Run: headless pygame with SDL's dummy video driver; simulated clock (each Clock.tick advances the game by its frame time, no real sleeping); random seed 0; keys injected as events and as key.get_pressed() state; no mouse input.
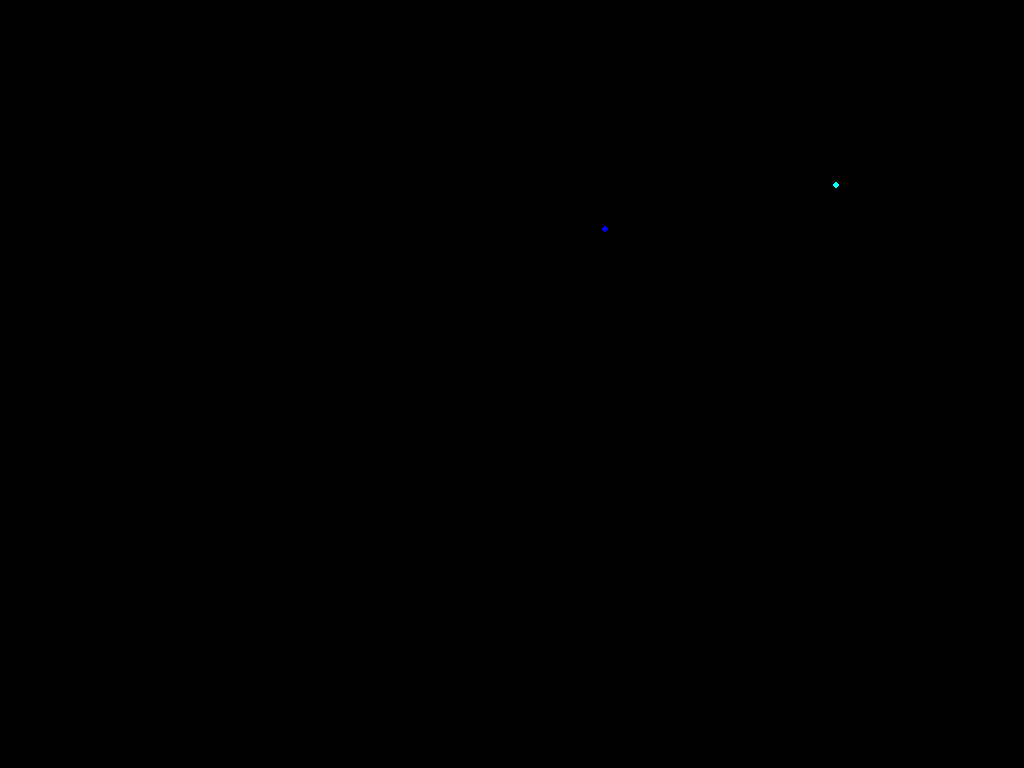
Frame 1 of 4 · flips 1–60 · no input
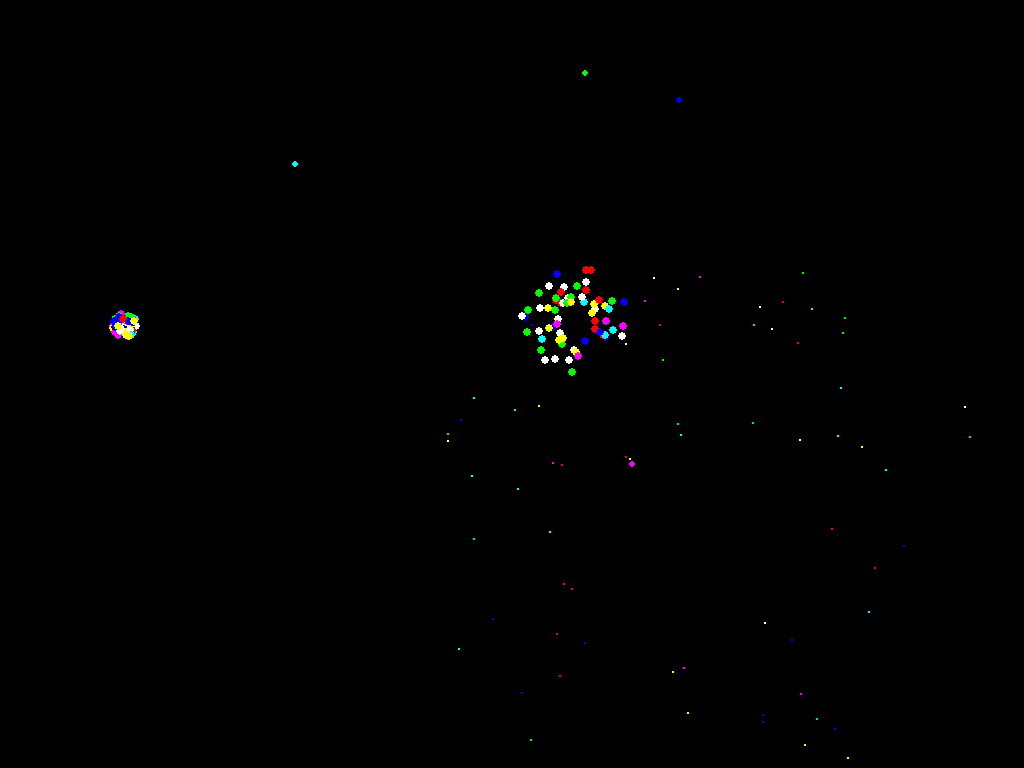
Frame 2 of 4 · flips 61–180 · tapped SPACE, RETURN · held RIGHT (→), D
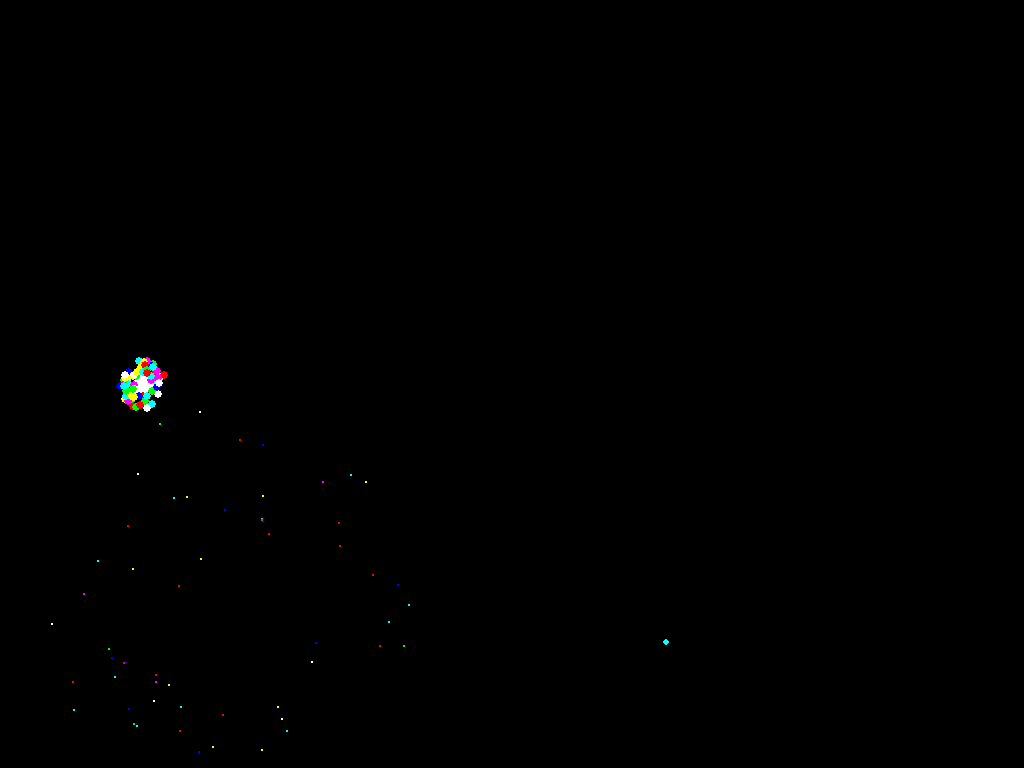
Frame 3 of 4 · flips 181–300 · held DOWN (↓), S
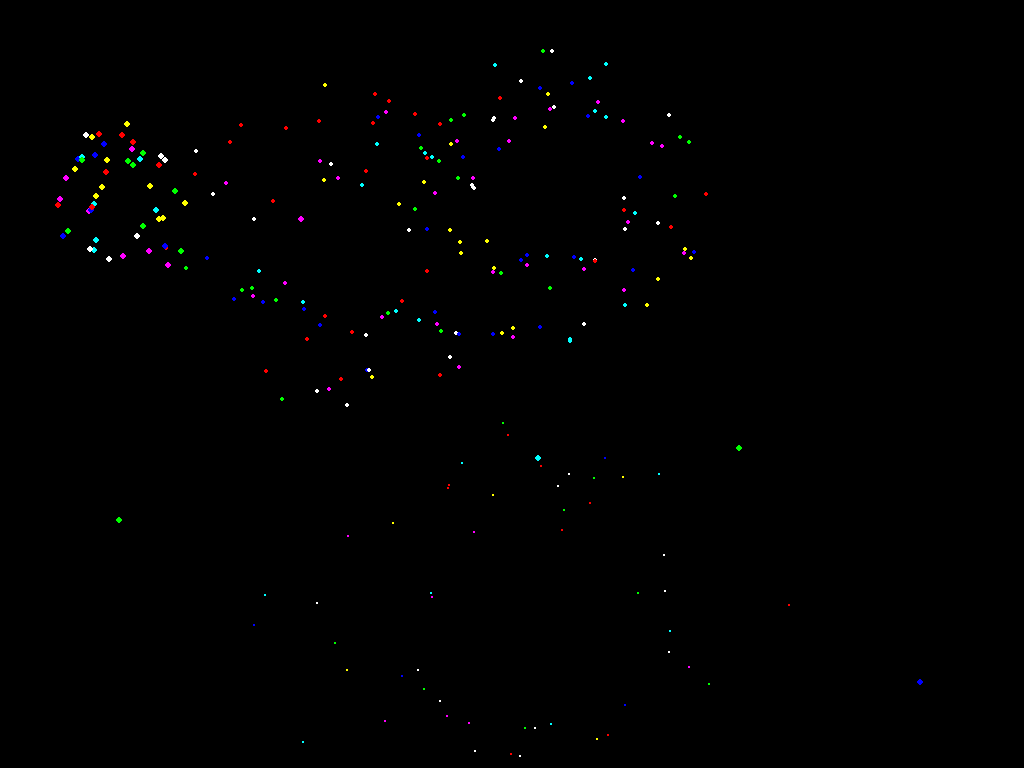
Frame 4 of 4 · flips 301–420 · held LEFT (←), A, UP (↑), W

The pygame program that drew these frames:

import pygame
import random
import math
import time

# Initialize pygame
pygame.init()

# Screen settings
screen = pygame.display.set_mode((0, 0), pygame.FULLSCREEN)
WIDTH, HEIGHT = screen.get_size()
pygame.display.set_caption("Firework Simulation")

# Colors
COLORS = [(255, 0, 0), (0, 255, 0), (0, 0, 255), (255, 255, 0), (255, 0, 255), (0, 255, 255), (255, 255, 255)]
GRAVITY = 0.3  # Gravity pulling particles downward

class Rocket:
    def __init__(self, x, y):
        self.x = x
        self.y = y
        self.dy = -random.uniform(8, 12)  # Speed going up
        self.color = random.choice(COLORS)
        self.exploded = False

    def update(self):
        if not self.exploded:
            self.y += 3 * self.dy  # Move up
            self.dy += GRAVITY  # Apply gravity
            if self.dy >= 0:  # When it starts falling, explode
                self.exploded = True
                return Firework(self.x, self.y)
        return None

    def draw(self, screen):
        if not self.exploded:
            pygame.draw.circle(screen, self.color, (int(self.x), int(self.y)), 3)

class Firework:
    def __init__(self, x, y):
        self.x = x
        self.y = y
        self.particles = []
        self.create_particles()
        self.flash = 5  # Initial flash duration

    def create_particles(self):
        for _ in range(random.randint(50,100)):  # 50 particles per firework
            angle = random.uniform(0, 2 * math.pi)
            speed = random.uniform(2, 6)
            dx = math.cos(angle) * speed
            dy = math.sin(angle) * speed
            color = random.choice(COLORS)
            self.particles.append([self.x, self.y, dx, dy, color, 100])  # (x, y, dx, dy, color, lifespan)

    def update(self):
        if self.flash > 0:
            self.flash -= 1  # Reduce flash effect
        for particle in self.particles:
            particle[0] += particle[2]  # Update x position
            particle[1] += particle[3]  # Update y position
            particle[3] += GRAVITY  # Apply gravity to y velocity
            particle[5] -= 2  # Decrease lifespan
        self.particles = [p for p in self.particles if p[5] > 0]

    def draw(self, screen):
        if self.flash > 0:
            pygame.draw.circle(screen, (255, 255, 255), (int(self.x), int(self.y)), 10)  # Flash effect
        for particle in self.particles:
            pygame.draw.circle(screen, particle[4], (int(particle[0]), int(particle[1])), max(1, particle[5] // 20))

# Main loop
running = True
rockets = []
fireworks = []
clock = pygame.time.Clock()

while running:
    screen.fill((0, 0, 0))  # Clear screen
    
    for event in pygame.event.get():
        if event.type == pygame.QUIT:
            running = False
        elif event.type == pygame.KEYDOWN and event.key == pygame.K_ESCAPE:
            running = False

    if random.random() < 0.05:  # Randomly launch a rocket
        rockets.append(Rocket(random.randint(100, WIDTH - 100), HEIGHT))

    for rocket in rockets[:]:
        new_firework = rocket.update()
        if new_firework:
            fireworks.append(new_firework)
            rockets.remove(rocket)
        else:
            rocket.draw(screen)

    for firework in fireworks:
        firework.update()
        firework.draw(screen)

    fireworks = [fw for fw in fireworks if fw.particles]  # Remove finished fireworks
    
    pygame.display.flip()
    clock.tick(30)

pygame.quit()
